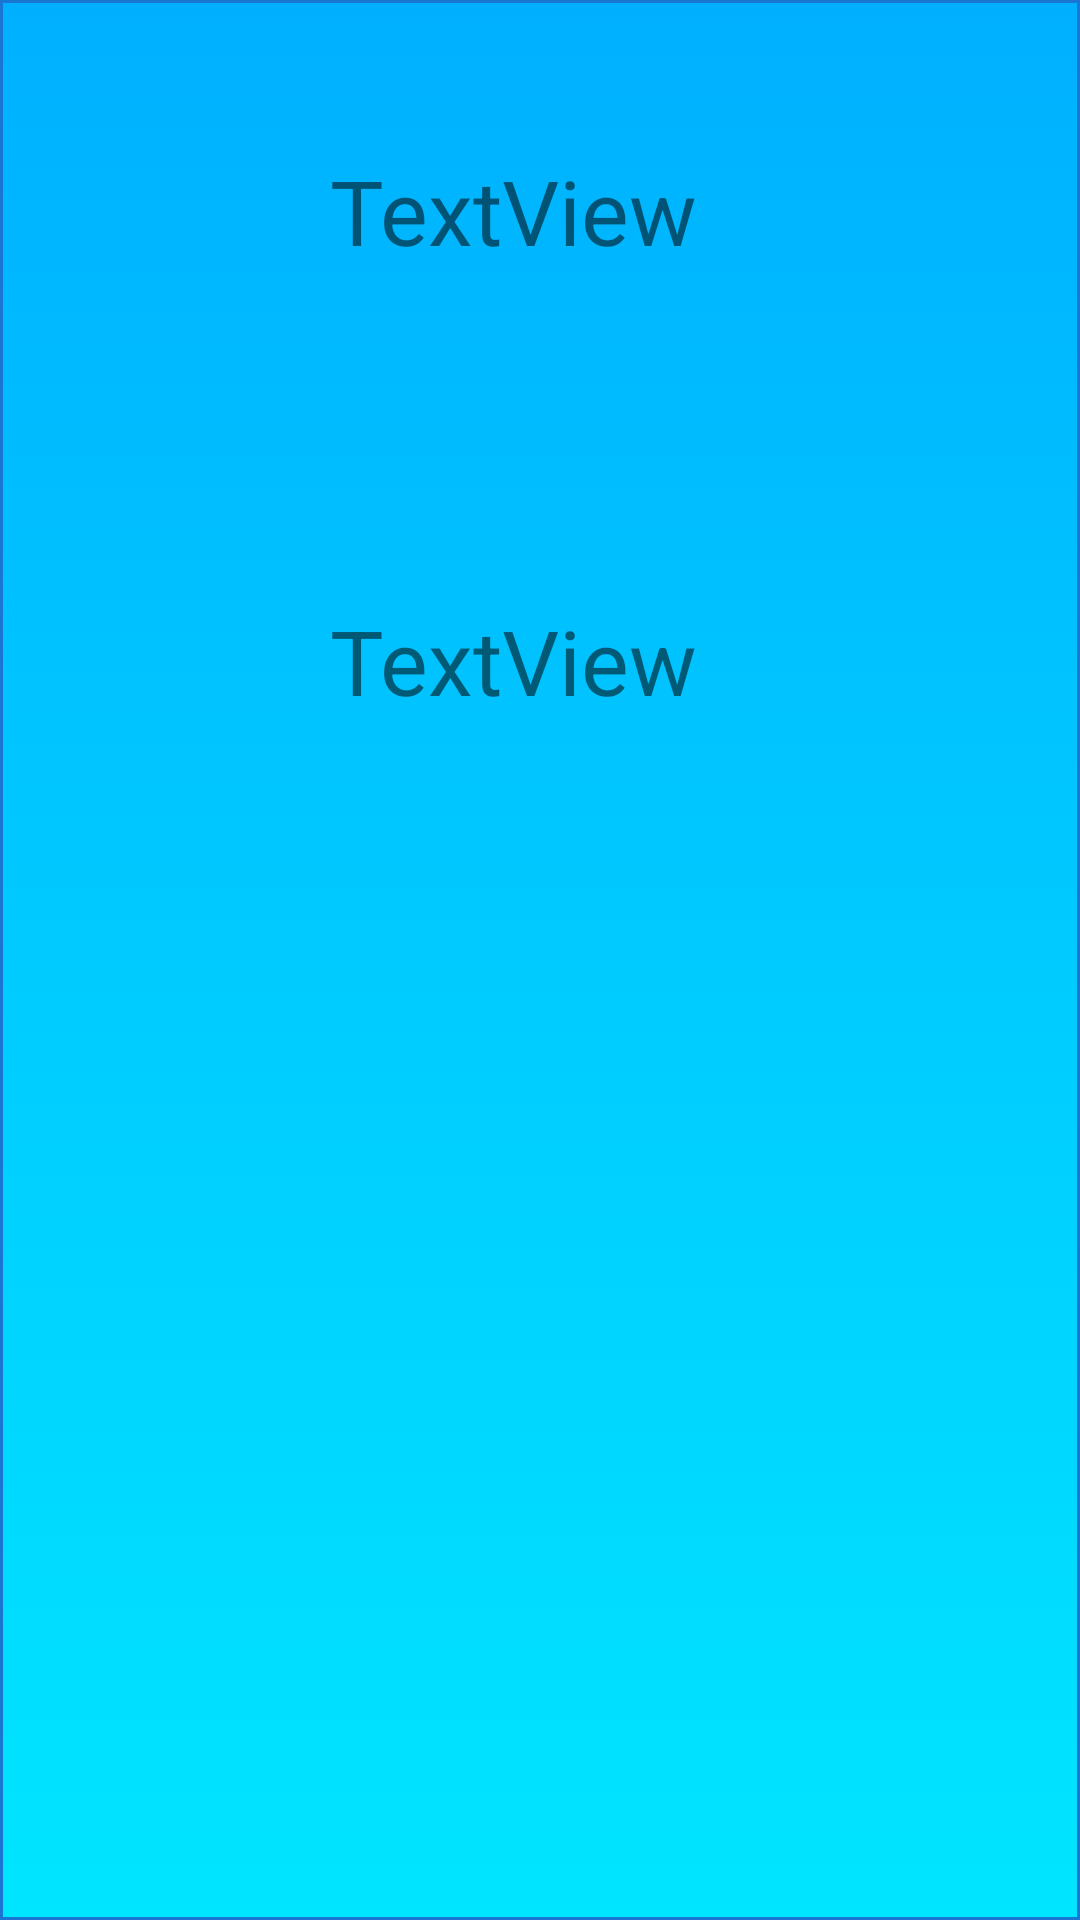

The Android layout XML behind this screen, and the referenced resources:
<!-- AndroidManifest.xml: application theme Theme.AppCompat.Light.DarkActionBar -->
<!-- res/layout/activity_main15.xml -->
<?xml version="1.0" encoding="utf-8"?>
<RelativeLayout xmlns:android="http://schemas.android.com/apk/res/android"
    xmlns:app="http://schemas.android.com/apk/res-auto"
    xmlns:tools="http://schemas.android.com/tools"
    android:layout_width="match_parent"
    android:layout_height="match_parent"
    android:background="@drawable/b"
    tools:context=".Main15Activity">

    <TextView
        android:id="@+id/t"
        android:layout_width="200dp"
        android:layout_height="100dp"
        android:layout_marginLeft="110dp"
        android:layout_marginTop="50dp"
        android:text="TextView"
        android:textSize="30sp" />
    <TextView
        android:id="@+id/t1"
        android:layout_width="200dp"
        android:layout_height="150dp"
        android:layout_marginLeft="110dp"
        android:layout_marginTop="200dp"
        android:text="TextView"
        android:textSize="30sp" />
</RelativeLayout>
<!-- resources referenced by this layout -->
<resources>
  <!-- drawable b (drawable) -->
  <?xml version="1.0" encoding="utf-8"?>
  <selector xmlns:android="http://schemas.android.com/apk/res/android">
      <item android:state_pressed="true" >
          <shape android:shape="rectangle" >
              <corners android:radius="0dp" />
              <stroke android:width="1dip" android:color="#1976d2
  " />
              <gradient android:angle="-90" android:startColor="#ffffff
  " android:endColor="#ffffff
  " />
          </shape>
      </item>
      <item android:state_focused="true">
          <shape android:shape="rectangle" >
              <corners android:radius="0dp" />
              <stroke android:width="1dip" android:color="#ffffff
  
  " />
              <solid android:color="#1976d2
  
  "/>
          </shape>
      </item>
      <item >
          <shape android:shape="rectangle" >
              <corners android:radius="0dp" />
              <stroke android:width="1dip" android:color="#1976d2
  " />
              <gradient android:angle="-90" android:startColor="#00b0ff
  
  
  " android:endColor="#00e5ff
  
  
  " />
          </shape>
      </item>
  </selector>
</resources>
